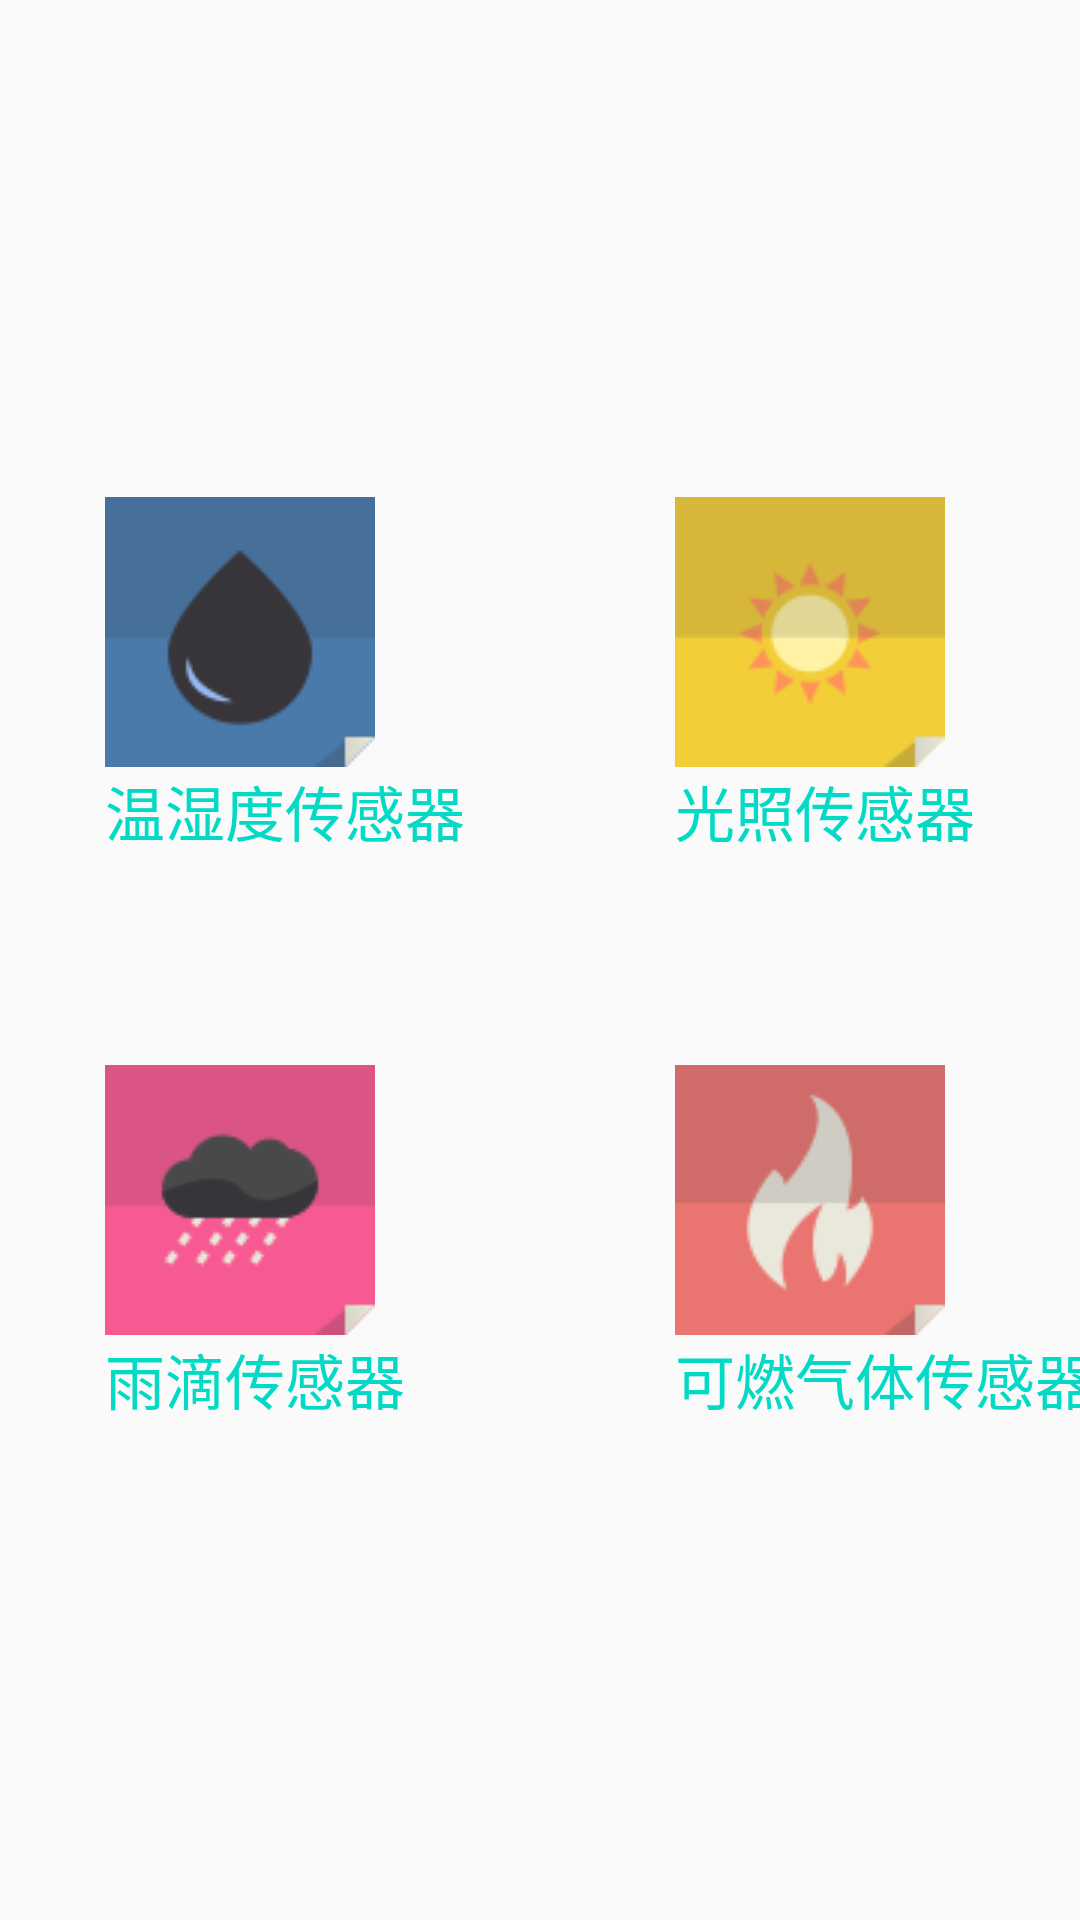

Android layout source for this screen:
<!-- AndroidManifest.xml: application theme AppTheme -->
<!-- res/layout/one_layout.xml -->
<?xml version="1.0" encoding="utf-8"?>
<RelativeLayout xmlns:android="http://schemas.android.com/apk/res/android"
    android:layout_width="match_parent"
    android:layout_height="match_parent">
    <GridLayout
        android:layout_width="wrap_content"
        android:layout_height="wrap_content"
        android:layout_centerInParent="true"
        android:columnCount="3">
        <LinearLayout
            android:layout_width="wrap_content"
            android:layout_height="wrap_content"
            android:padding="35dp"
            android:orientation="vertical">
            <ImageView
                android:layout_width="wrap_content"
                android:layout_height="wrap_content"
                android:scaleType="fitXY"
                android:src="@mipmap/temp_humi"/>
            <TextView
                android:id="@+id/id_temp_humi_sensor"
                android:layout_width="wrap_content"
                android:layout_height="wrap_content"
                android:textColor="@color/colorAccent"
                android:textSize="20sp"
                android:text="温湿度传感器"/>
        </LinearLayout>
        <LinearLayout
            android:layout_width="wrap_content"
            android:layout_height="wrap_content"
            android:padding="35dp"
            android:orientation="vertical">
            <ImageView
                android:layout_width="wrap_content"
                android:layout_height="wrap_content"
                android:scaleType="fitXY"
                android:src="@mipmap/illumination" />
            <TextView
                android:id="@+id/id_illumination_sensor"
                android:layout_width="wrap_content"
                android:layout_height="wrap_content"
                android:textColor="@color/colorAccent"
                android:textSize="20sp"
                android:text="光照传感器"/>
        </LinearLayout>
        <LinearLayout
            android:layout_width="wrap_content"
            android:layout_height="wrap_content"
            android:padding="35dp"
            android:orientation="vertical">
            <ImageView
                android:layout_width="wrap_content"
                android:layout_height="wrap_content"
                android:scaleType="fitXY"
                android:src="@mipmap/smoke" />
            <TextView
                android:id="@+id/id_smoke_sensor"
                android:layout_width="wrap_content"
                android:layout_height="wrap_content"
                android:textColor="@color/colorAccent"
                android:textSize="20sp"
                android:text="烟雾传感器"/>
        </LinearLayout>
        <LinearLayout
            android:layout_width="wrap_content"
            android:layout_height="wrap_content"
            android:padding="35dp"
            android:orientation="vertical">
            <ImageView
                android:layout_width="wrap_content"
                android:layout_height="wrap_content"
                android:scaleType="fitXY"
                android:src="@mipmap/rain_drop" />
            <TextView
                android:id="@+id/id_rain_drop_sensor"
                android:layout_width="wrap_content"
                android:layout_height="wrap_content"
                android:textColor="@color/colorAccent"
                android:textSize="20sp"
                android:text="雨滴传感器"/>
        </LinearLayout>
        <LinearLayout
            android:layout_width="wrap_content"
            android:layout_height="wrap_content"
            android:padding="35dp"
            android:orientation="vertical">
            <ImageView
                android:layout_width="wrap_content"
                android:layout_height="wrap_content"
                android:scaleType="fitXY"
                android:src="@mipmap/combustible_gas" />
            <TextView
                android:id="@+id/id_combustibles_gas_sensor"
                android:layout_width="wrap_content"
                android:layout_height="wrap_content"
                android:textColor="@color/colorAccent"
                android:textSize="20sp"
                android:text="可燃气体传感器"/>
        </LinearLayout>
        <LinearLayout
            android:layout_width="wrap_content"
            android:layout_height="wrap_content"
            android:padding="35dp"
            android:orientation="vertical">
            <ImageView
                android:layout_width="wrap_content"
                android:layout_height="wrap_content"
                android:scaleType="fitXY"
                android:src="@mipmap/dip" />
            <TextView
                android:id="@+id/id_dip_sensor"
                android:layout_width="wrap_content"
                android:layout_height="wrap_content"
                android:textColor="@color/colorAccent"
                android:textSize="20sp"
                android:text="倾角传感器"/>
        </LinearLayout>
    </GridLayout>
</RelativeLayout>
<!-- resources referenced by this layout -->
<resources>
  <!-- mipmap combustible_gas: png bitmap (mipmap-mdpi, 2695 bytes) -->
  <!-- mipmap dip: png bitmap (mipmap-mdpi, 3142 bytes) -->
  <!-- mipmap illumination: png bitmap (mipmap-mdpi, 3120 bytes) -->
  <!-- mipmap rain_drop: png bitmap (mipmap-mdpi, 3153 bytes) -->
  <!-- mipmap smoke: png bitmap (mipmap-mdpi, 2127 bytes) -->
  <!-- mipmap temp_humi: png bitmap (mipmap-mdpi, 2723 bytes) -->
  <style name="AppTheme" parent="Theme.AppCompat.Light.DarkActionBar">
          
          <item name="colorPrimary">@color/colorPrimary</item>
          <item name="colorPrimaryDark">@color/colorPrimaryDark</item>
          <item name="colorAccent">@color/colorAccent</item>
      </style>
  <!-- not gathered from this repository: default colours our renderer supplied (Android Studio template values) -->
  <color name="colorPrimary">#FF6200EE</color>
  <color name="colorPrimaryDark">#FF3700B3</color>
  <color name="colorAccent">#FF03DAC5</color>
</resources>
